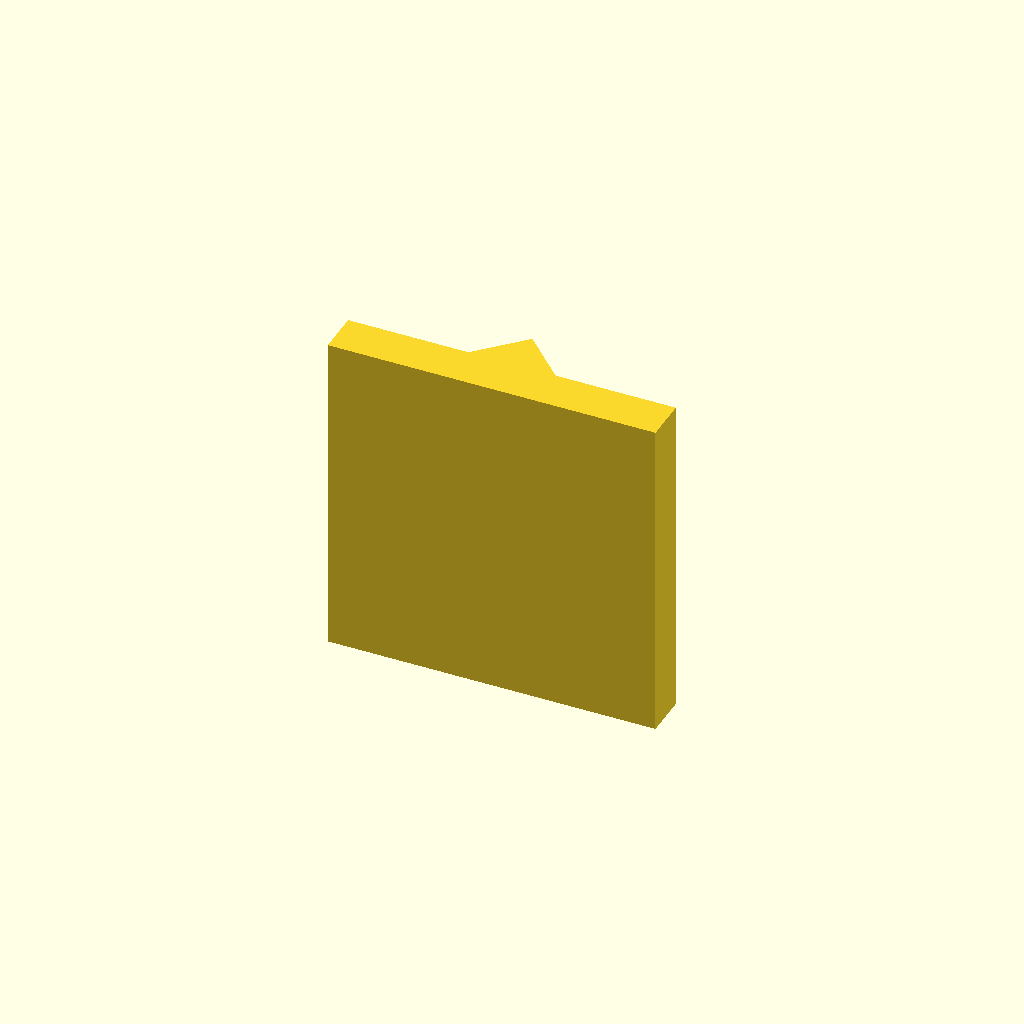
Cell 1 — every parameter at its default value.
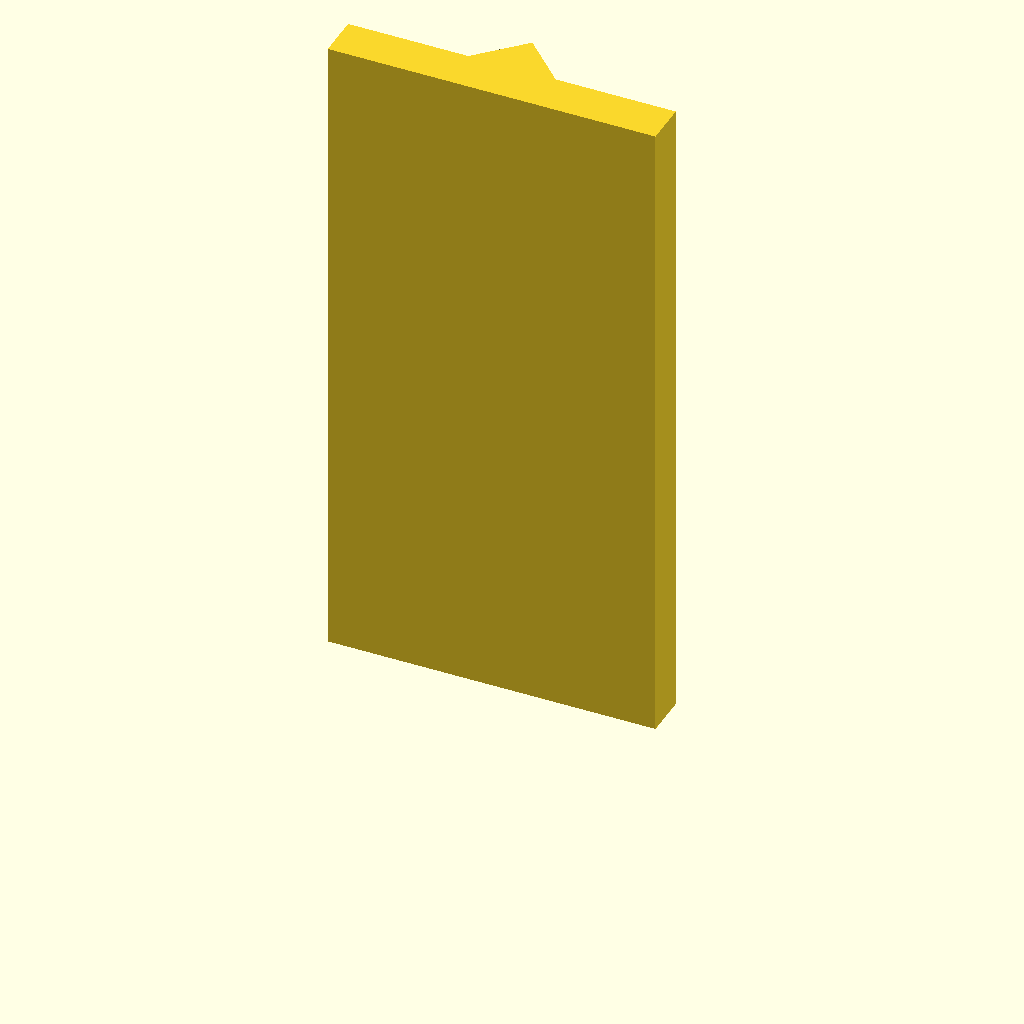
Cell 2: the same model with plate_t = 120.
All cells are drawn from one camera (rotation 55°, 0°, 25°, orthographic, colour scheme Cornfield), so only the parameter changes between them.
Source of the model, optional_data/data/sketch2/vguides/part_0078.scad:
$fn = 32;

// ----------------------------------------------------------------------
// V guide rail: vrib, 60 mm wide
// ----------------------------------------------------------------------

// --- parameters (mm) ---
rail_w = 60;              // rail width, X
base_t = 8;               // base plate thickness
v_depth = 8;              // V feature depth / height
v_half_w = 8;             // half width of the V at the base face
plate_t = 60;             // rail length, Z (the extrusion height)

profile = [[0, 0], [60, 0], [60, 8], [38, 8], [30, 16], [22, 8], [0, 8]];  // primary outline, 7 points, counter clockwise

// --- the one profile operation ---
linear_extrude(height = plate_t) polygon(points = profile);
Customizer parameters (derived from the source; name, type, default, range or options):
rail_w: number, default 60
base_t: number, default 8
v_depth: number, default 8
v_half_w: number, default 8
plate_t: number, default 60
